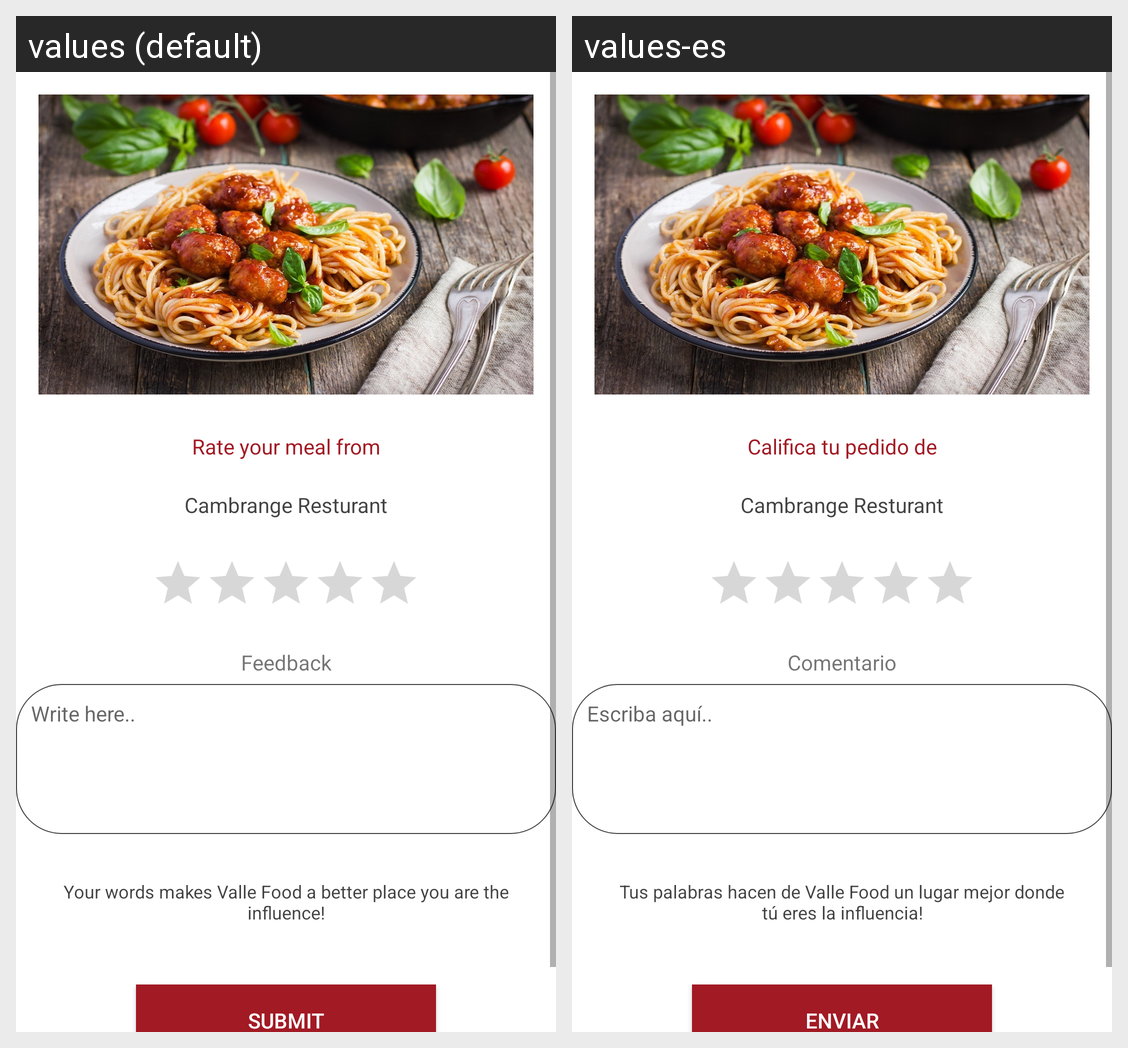

Here is an Android app screen in its default locale and in the app's own translations. Write out the translated-string differences for the strings that appear on this screen.
Android screen res/layout/fragment_rate_order.xml rendered under 2 locales, left to right: values (default), values-es. Device: Nexus 5 (rendered at 1080×1920; each locale shown at half size, 540×960, under a caption strip naming it); theme AppTheme.
Strings drawn on this screen, with the default value and each locale's value (text and hints the layout hard-codes, and strings that could not be matched under every locale, appear in the picture but are not listed):

rate_your_meal_from
  values: Rate your meal from
  values-es: Califica tu pedido de

feedback
  values: Feedback
  values-es: Comentario

write_here
  values: Write here..
  values-es: Escriba aquí..

your_words_makes_valle_food_a_better_place_you_are_the_influence
  values: Your words makes Valle Food a better place you are the influence!
  values-es: Tus palabras hacen de Valle Food un lugar mejor donde tú eres la influencia!

submit
  values: Submit
  values-es: Enviar
